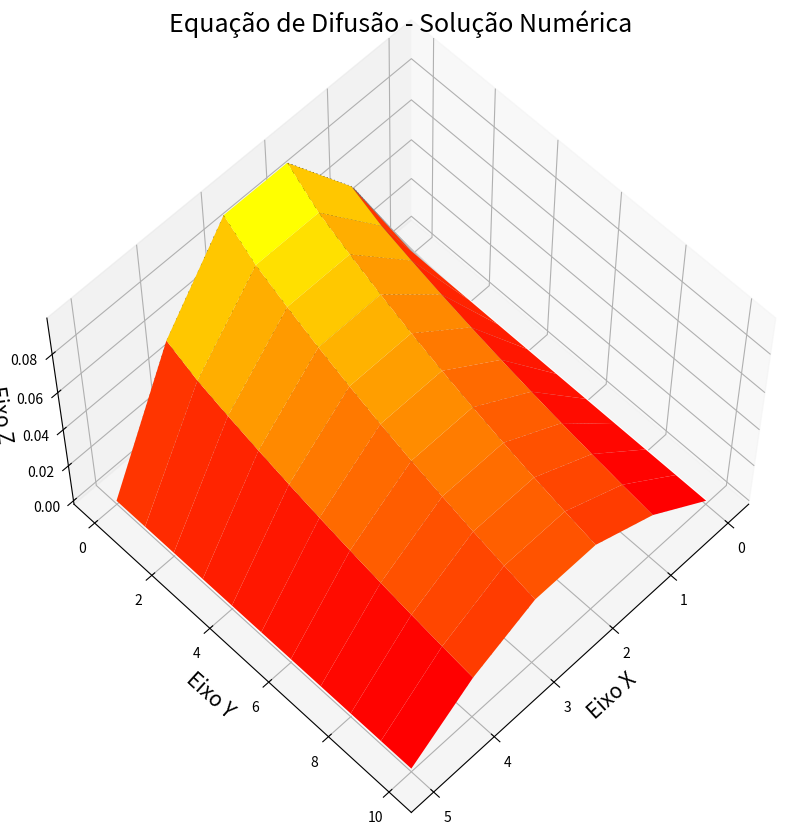
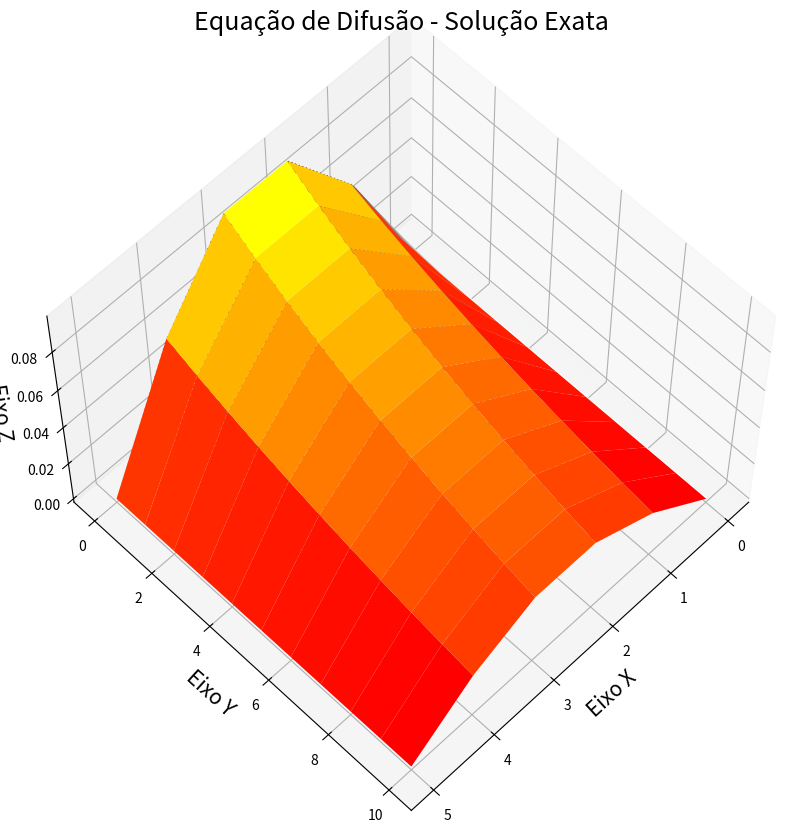

The matplotlib source for these figures, in order:
import numpy as np
import matplotlib.pyplot as plt

N = 5
M = 10
hx = 1/N
hy = 1/M
N_it = 10000
w = 1.8
b = (1/(2*np.pi**2))*(N**2/M)


#definindo as matrizes nulas
matriz_N = np.zeros((N+1, M+1),float) #matriz numerica
matriz_E = np.zeros((N+1, M+1),float) #matriz exata
matriz_e = np.zeros((N+1, M+1),float) #matriz de erros

#aplicando as condições de contorno
for i in range(N+1):
    matriz_N[i][0] = (1/np.pi**2) * np.sin(np.pi*i*hx)
    matriz_N[i][M] = (1/(np.exp(1)*np.pi**2)) * np.sin(np.pi*i*hx)

#aplicando o método SOR
for k in range(N_it):
    for i in range(1,N):
        for j in range(1,M):
            matriz_N[i][j] = (w/(1 - 2.*b)) *((1 + 2.*b)* matriz_N[i][j+1] - b* (matriz_N[i+1][j+1] + matriz_N[i-1][j+1] + matriz_N[i+1][j] + matriz_N[i-1][j])) + (1. - w) * matriz_N[i][j]
            
#montando a matriz exata e o erro
erro_quad = 0.0
for i in range(N+1):
    for j in range(M+1):
        matriz_E[i][j] = (1/np.pi**2)*np.exp(-j*hy) * np.sin(np.pi*i*hx)
        matriz_e[i][j] = matriz_E[i][j] - matriz_N[i][j]
        erro_quad = erro_quad + matriz_e[i][j]**2

print("A matriz numérica é:", matriz_N)
print("\n\nO erro quadratico é:", erro_quad)
        
#plot do gráfico 3D
x  = range(0,N+1)
y = range(0,M+1)
X,Y = np.meshgrid(x,y) 
def f():
    z = matriz_N[X,Y]  
    return z;

Z = f()

def g():
    r = matriz_E[X,Y]
    return r
    
R = g()

fig = plt.figure(figsize=(10,10))
ax = plt.axes(projection='3d')
ax.contour3D(X,Y,Z,50,cmap='binary')
ax.plot_surface(X,Y,Z,rstride=1,cstride=1,cmap='autumn',edgecolor='none')
ax.set_title('Equação de Difusão - Solução Numérica', fontsize=18)
ax.set_xlabel('Eixo X',fontsize=15)
ax.set_ylabel('Eixo Y',fontsize=15)
ax.set_zlabel('Eixo Z',fontsize=15)
ax.view_init(60,45)

fig = plt.figure(figsize=(10,10))
ax = plt.axes(projection='3d')
ax.contour3D(X,Y,R,50,cmap='binary')
ax.plot_surface(X,Y,R,rstride=1,cstride=1,cmap=  'autumn',edgecolor='none')
ax.set_title('Equação de Difusão - Solução Exata', fontsize=18)
ax.set_xlabel('Eixo X',fontsize=15)
ax.set_ylabel('Eixo Y',fontsize=15)
ax.set_zlabel('Eixo Z',fontsize=15)
ax.view_init(60,45)

plt.show()

